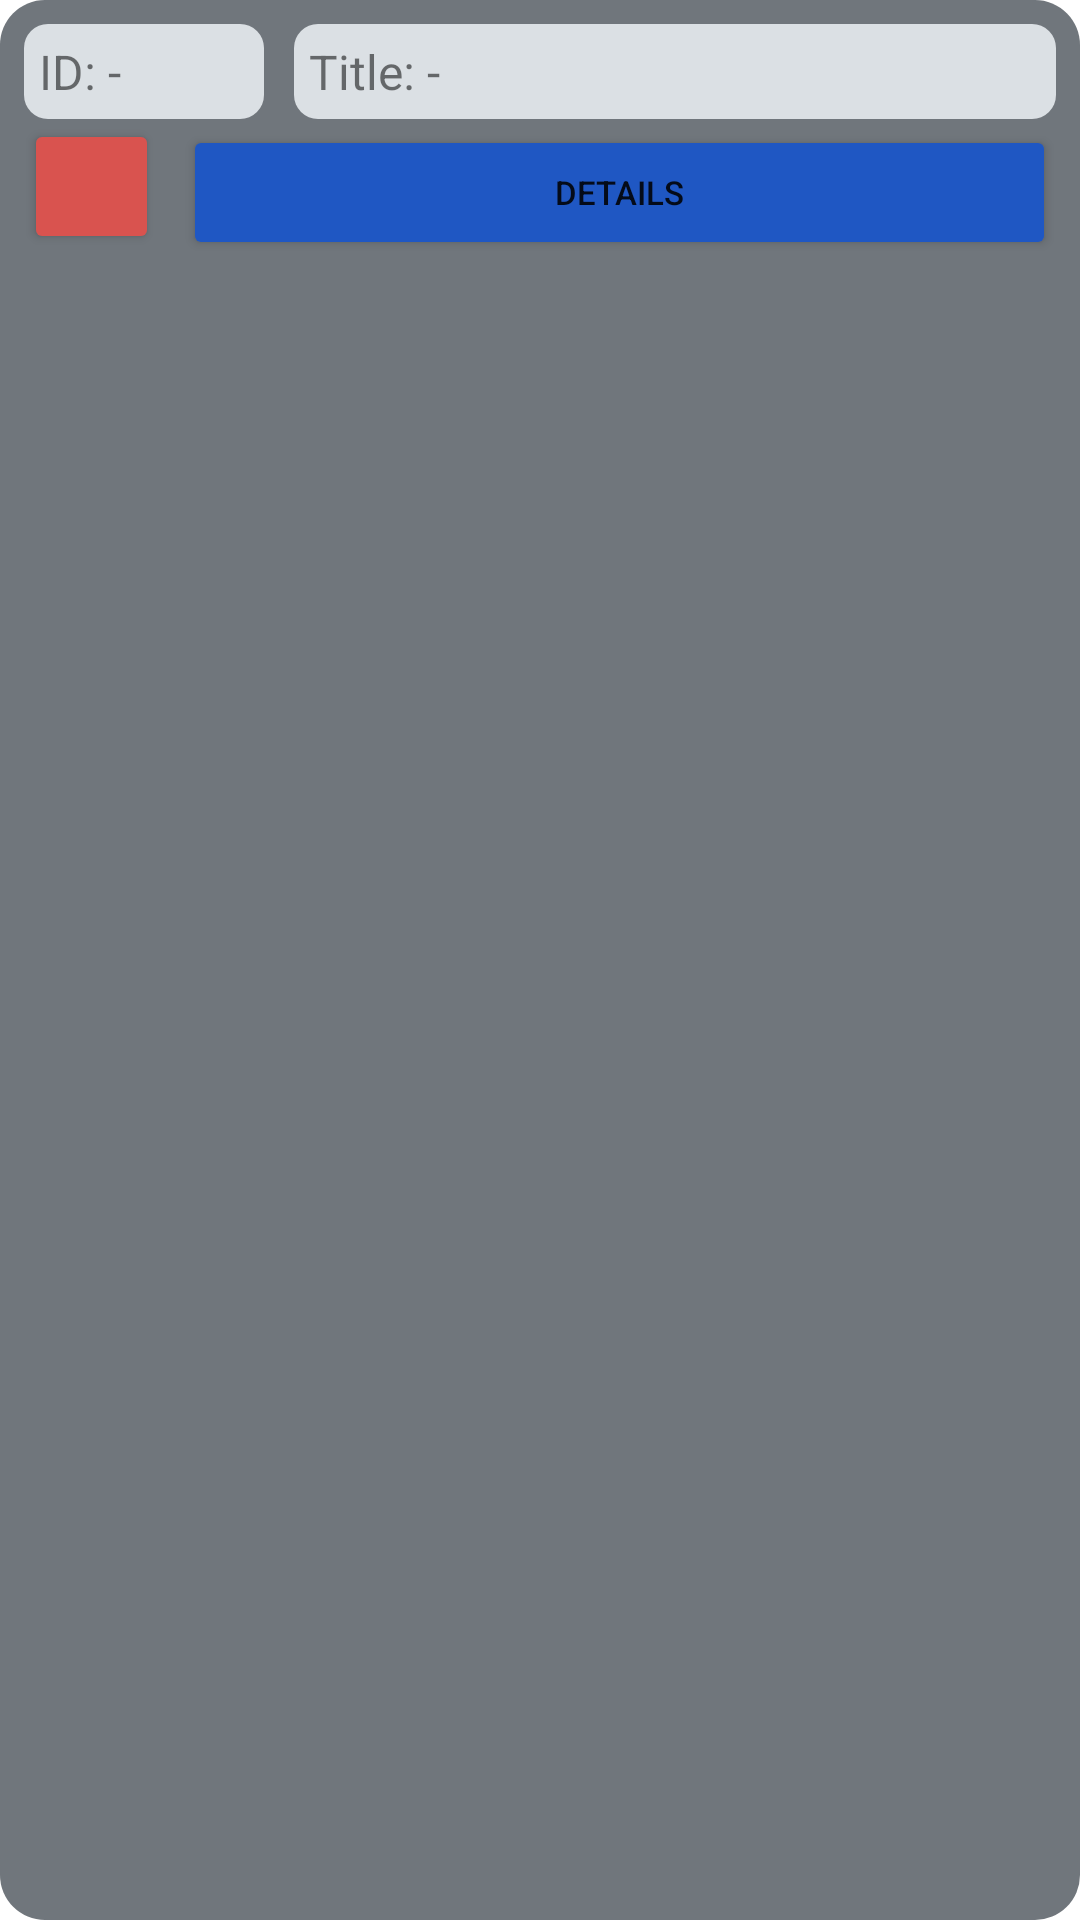

Android layout source for this screen:
<!-- AndroidManifest.xml: application theme Theme.StudentScheduler -->
<!-- res/layout/term_viewer.xml -->
<?xml version="1.0" encoding="utf-8"?>

<LinearLayout xmlns:android="http://schemas.android.com/apk/res/android"
    xmlns:app="http://schemas.android.com/apk/res-auto"
    android:id="@+id/term_view"
    android:layout_width="match_parent"
    android:layout_height="wrap_content"
    android:layout_marginStart="8dp"
    android:layout_marginTop="8dp"
    android:layout_marginEnd="8dp"
    android:background="@drawable/rounded_15"
    android:backgroundTint="#70767C"
    android:orientation="vertical"
    android:padding="8dp">

    <LinearLayout
        android:layout_width="match_parent"
        android:layout_height="wrap_content"
        android:baselineAligned="false"
        android:orientation="horizontal">

        <LinearLayout
            android:layout_width="80dp"
            android:layout_height="wrap_content"
            android:layout_marginEnd="10dp"
            android:background="@drawable/rounded_8"
            android:backgroundTint="#DBE0E4"
            android:orientation="horizontal"
            android:padding="5dp">

            <TextView
                android:layout_width="wrap_content"
                android:layout_height="wrap_content"
                android:text="ID: " />

            <TextView
                android:id="@+id/tv_id"
                android:layout_width="wrap_content"
                android:layout_height="wrap_content"
                android:text="-" />
        </LinearLayout>

        <LinearLayout
            android:layout_width="0dp"
            android:layout_height="wrap_content"
            android:layout_weight="1"
            android:background="@drawable/rounded_8"
            android:backgroundTint="#DBE0E4"
            android:orientation="horizontal"
            android:padding="5dp">

            <TextView
                android:layout_width="wrap_content"
                android:layout_height="wrap_content"
                android:text="Title: " />

            <TextView
                android:id="@+id/tv_title"
                android:layout_width="wrap_content"
                android:layout_height="wrap_content"
                android:text="-" />
        </LinearLayout>
    </LinearLayout>

    <LinearLayout
        android:layout_width="match_parent"
        android:layout_height="wrap_content"
        android:orientation="horizontal">

        <Button
            android:id="@+id/btn_delete"
            android:layout_width="45dp"
            android:layout_height="45dp"
            app:backgroundTint="@color/deep_red"
            app:cornerRadius="10dp"
            app:icon="@drawable/delete_24"
            app:iconGravity="textStart"
            app:iconPadding="0dp"
            app:tint="@color/white" />

        <Button
            android:id="@+id/btn_details"
            android:layout_width="0dp"
            android:layout_height="45dp"
            android:layout_marginStart="8dp"
            android:layout_weight="1"
            android:text="Details"
            android:textSize="11sp"
            app:backgroundTint="@color/blue_primary"
            app:cornerRadius="10dp" />
    </LinearLayout>
</LinearLayout>
<!-- resources referenced by this layout -->
<resources>
  <color name="blue_primary">#1f57c3</color>
  <color name="deep_red">#d9534f</color>
  <color name="white">#FFFFFFFF</color>
  <!-- drawable rounded_15 (drawable) -->
  <?xml version="1.0" encoding="utf-8"?>
  
  <selector xmlns:android="http://schemas.android.com/apk/res/android">
      <item android:state_pressed="true">
          <shape android:shape="rectangle">
              <solid android:color="#B8423E" />
              <corners android:radius="15dp" />
          </shape>
      </item>
      <item>
          <shape android:shape="rectangle">
              <solid android:color="@color/deep_red" />
              <corners android:radius="15dp" />
          </shape>
      </item>
  </selector>
  <!-- drawable rounded_8 (drawable) -->
  <?xml version="1.0" encoding="utf-8"?>
  
  <selector xmlns:android="http://schemas.android.com/apk/res/android">
      <item android:state_pressed="true">
          <shape android:shape="rectangle">
              <solid android:color="#B8423E" />
              <corners android:radius="8dp" />
          </shape>
      </item>
      <item>
          <shape android:shape="rectangle">
              <solid android:color="@color/deep_red" />
              <corners android:radius="8dp" />
          </shape>
      </item>
  </selector>
  <style name="Theme.StudentScheduler" parent="Theme.MaterialComponents.DayNight.DarkActionBar">
          
          <item name="colorPrimary">@color/blue_primary</item>
          <item name="colorPrimaryVariant">@color/blue_primary_dark</item>
          <item name="colorOnPrimary">@color/white</item>
          
          <item name="colorSecondary">@color/teal_200</item>
          <item name="colorSecondaryVariant">@color/teal_700</item>
          <item name="colorOnSecondary">@color/black</item>
          
          <item name="android:statusBarColor">?attr/colorPrimaryVariant</item>
          
          <item name="android:textSize">16sp</item>
      </style>
  <color name="blue_primary_dark">#174CB1</color>
  <color name="teal_200">#FF03DAC5</color>
  <color name="teal_700">#FF018786</color>
  <color name="black">#FF000000</color>
</resources>
